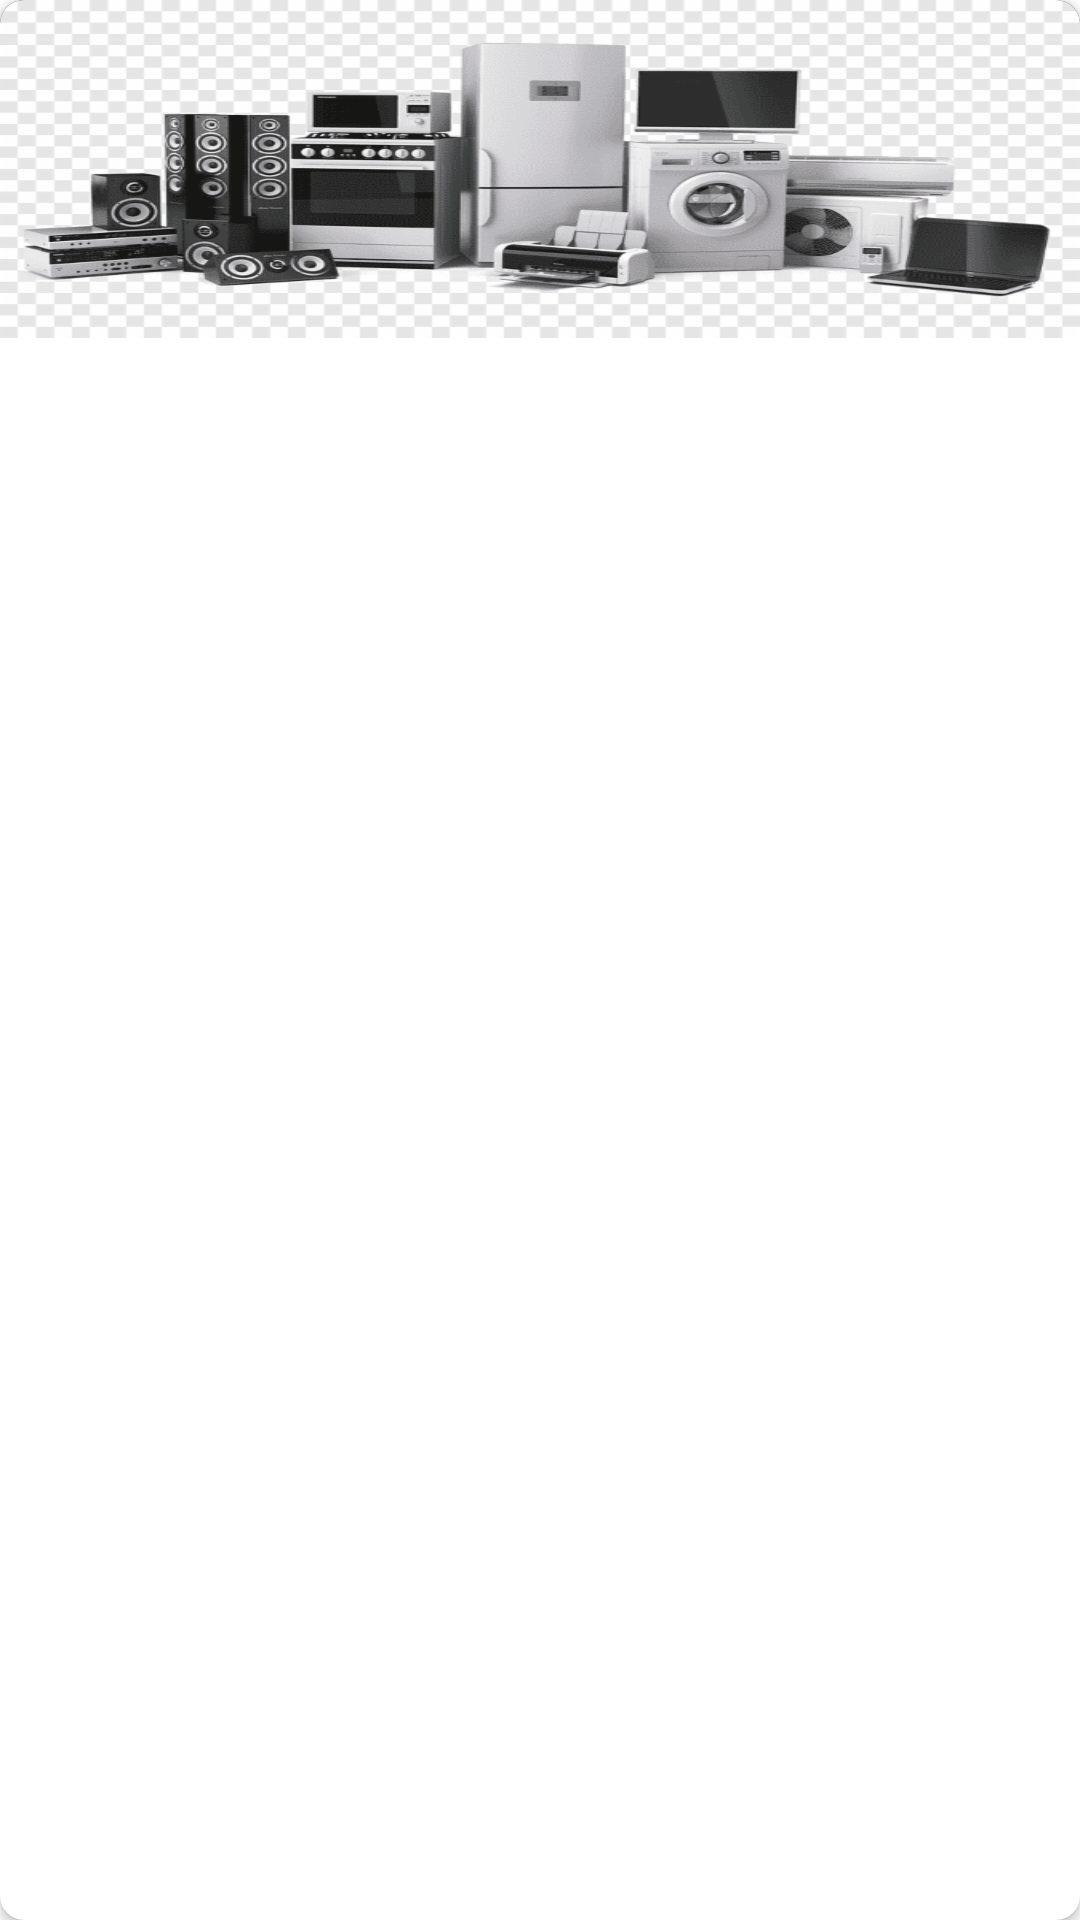

Write the Android layout XML for this screen, with the resource values it uses.
<!-- AndroidManifest.xml: application theme Theme.AdaptiveLayoutSample -->
<!-- res/layout/category_item.xml -->
<?xml version="1.0" encoding="utf-8"?>
<layout xmlns:android="http://schemas.android.com/apk/res/android"
    xmlns:app="http://schemas.android.com/apk/res-auto"
    xmlns:tools="http://schemas.android.com/tools">

    <data>
        <variable
            name="category"
            type="com.example.adaptivelayoutsample.data.entities.Category" />
    </data>

    <androidx.cardview.widget.CardView
        android:layout_width="match_parent"
        android:layout_height="wrap_content"
        android:layout_marginStart="8dp"
        android:layout_marginEnd="8dp"
        android:layout_marginTop="8dp"
        app:cardCornerRadius="8dp">

    <androidx.constraintlayout.widget.ConstraintLayout
        android:layout_width="match_parent"
        android:layout_height="wrap_content"
        >

        <ImageView
            android:id="@+id/category_img"
            android:layout_width="0dp"
            android:layout_height="wrap_content"
            android:src="@drawable/home"
            android:background="@color/cardview_dark_background"
            android:scaleType="fitXY"
            app:layout_constraintBottom_toTopOf="@id/txt_category_description"
            app:layout_constraintEnd_toEndOf="parent"
            app:layout_constraintStart_toStartOf="parent"
            app:layout_constraintTop_toTopOf="parent"
            android:contentDescription="@string/home_appliances"/>

        <TextView
            android:id="@+id/txt_category_name"
            android:layout_width="0dp"
            android:layout_height="wrap_content"
            android:layout_marginStart="16dp"
            android:layout_marginEnd="16dp"
            android:layout_marginBottom="8dp"
            android:textSize="24sp"
            android:textStyle="bold"
            android:text="@{category.name}"
            app:layout_constraintBottom_toBottomOf="parent"
            app:layout_constraintEnd_toEndOf="parent"
            app:layout_constraintStart_toStartOf="parent"
            app:layout_constraintTop_toTopOf="parent"
            app:layout_constraintVertical_bias="0.0"
            tools:text="Category name" />

        <TextView
            android:id="@+id/txt_category_description"
            android:layout_width="0dp"
            android:layout_height="wrap_content"
            android:text="@{category.description}"
            app:layout_constraintBottom_toBottomOf="parent"
            app:layout_constraintEnd_toEndOf="@+id/txt_category_name"
            app:layout_constraintStart_toStartOf="@+id/txt_category_name"
            app:layout_constraintTop_toBottomOf="@+id/category_img"
            app:layout_constraintVertical_bias="0.0"
            tools:text="description of this category" />
    </androidx.constraintlayout.widget.ConstraintLayout>

    </androidx.cardview.widget.CardView>

</layout>
<!-- resources referenced by this layout -->
<resources>
  <!-- drawable home: png bitmap (drawable-hdpi, 57638 bytes) -->
  <style name="Theme.AdaptiveLayoutSample" parent="Theme.MaterialComponents.DayNight.DarkActionBar">
          
          <item name="colorPrimary">@color/purple_500</item>
          <item name="colorPrimaryVariant">@color/purple_700</item>
          <item name="colorOnPrimary">@color/white</item>
          
          <item name="colorSecondary">@color/teal_200</item>
          <item name="colorSecondaryVariant">@color/teal_700</item>
          <item name="colorOnSecondary">@color/black</item>
          
          <item name="android:statusBarColor" tools:targetApi="l">?attr/colorPrimaryVariant</item>
          
      </style>
  <!-- not gathered from this repository: default colours our renderer supplied (Android Studio template values) -->
  <color name="purple_500">#FF6200EE</color>
  <color name="purple_700">#FF3700B3</color>
  <color name="teal_200">#FF03DAC5</color>
  <color name="teal_700">#FF018786</color>
  <color name="black">#FF000000</color>
  <color name="white">#FFFFFFFF</color>
</resources>
